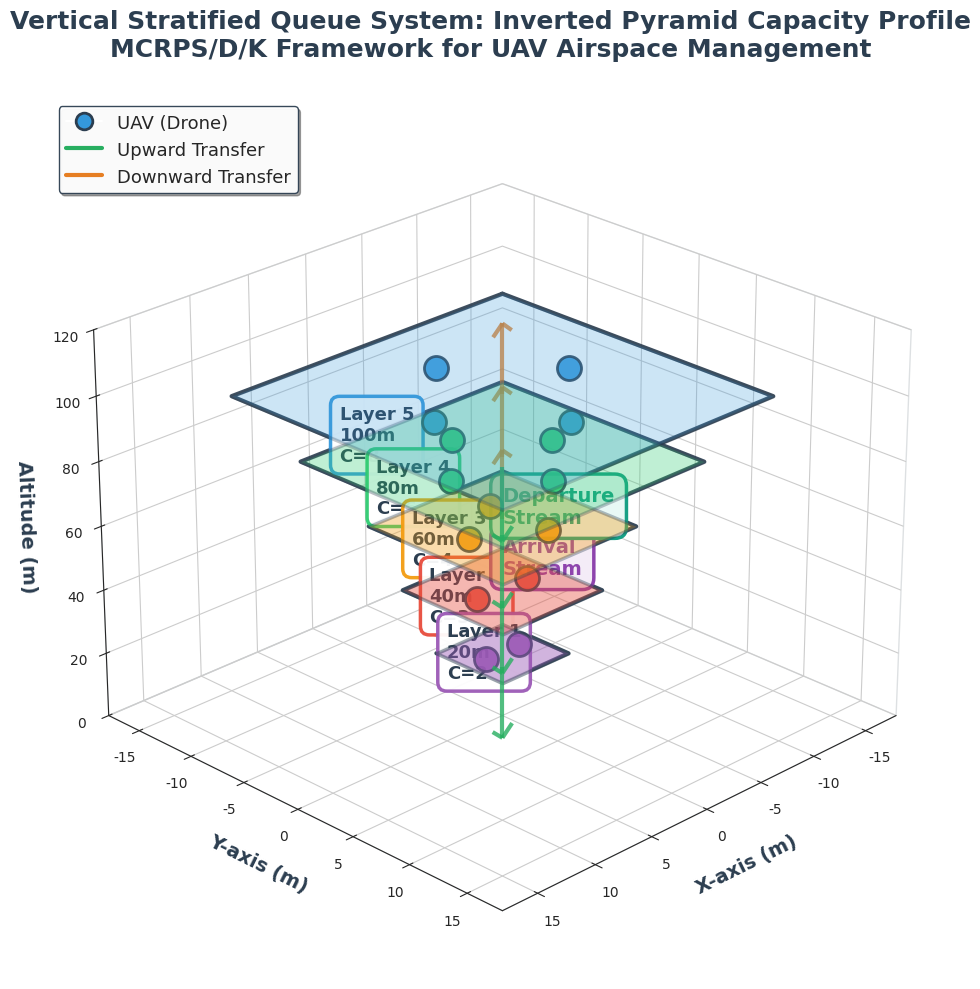

Write the Python code that produced this figure. (Note: this script raises an exception after producing the figure.)
"""
Beautiful 3D Vertical Stratified Queue System Structure (Figure 1)
Beautiful 3D Vertical Stratified Queue System Structure
"""

import matplotlib.pyplot as plt
from mpl_toolkits.mplot3d import Axes3D
from mpl_toolkits.mplot3d.art3d import Poly3DCollection
import numpy as np
import seaborn as sns

# Set plotting style
sns.set_style("white")
plt.rcParams['font.sans-serif'] = ['Arial Unicode MS', 'SimHei', 'STHeiti']
plt.rcParams['axes.unicode_minus'] = False

# Create figure
fig = plt.figure(figsize=(16, 10))
ax = fig.add_subplot(111, projection='3d')

# Layer configuration (inverted pyramid)
layers = [
    {'name': 'Layer 5', 'height': 100, 'capacity': 8, 'color': '#3498DB', 'alpha': 0.25},
    {'name': 'Layer 4', 'height': 80, 'capacity': 6, 'color': '#2ECC71', 'alpha': 0.3},
    {'name': 'Layer 3', 'height': 60, 'capacity': 4, 'color': '#F39C12', 'alpha': 0.35},
    {'name': 'Layer 2', 'height': 40, 'capacity': 3, 'color': '#E74C3C', 'alpha': 0.4},
    {'name': 'Layer 1', 'height': 20, 'capacity': 2, 'color': '#9B59B6', 'alpha': 0.45},
]

# Draw each layer (inverted pyramid shape: larger capacity = wider layer)
for i, layer in enumerate(layers):
    z = layer['height']
    capacity = layer['capacity']

    # 根据容量计算层的大小（倒金字塔：容量大→面积大）
    size = capacity * 1.5  # 缩放因子

    # 定义层的四个角点
    x_range = [-size, size, size, -size, -size]
    y_range = [-size, -size, size, size, -size]
    z_range = [z, z, z, z, z]

    # 绘制层的底面
    verts = [list(zip(x_range[:-1], y_range[:-1], z_range[:-1]))]
    poly = Poly3DCollection(verts, alpha=layer['alpha'],
                           facecolor=layer['color'],
                           edgecolor='#2C3E50', linewidth=2.5)
    ax.add_collection3d(poly)

    # 绘制层的边框（加粗）
    ax.plot(x_range, y_range, z_range, color='#2C3E50', linewidth=3, alpha=0.9)

    # 添加层标签
    ax.text(size + 2, 0, z,
            f'{layer["name"]}\n{z}m\nC={capacity}',
            fontsize=13, fontweight='bold', color='#2C3E50',
            bbox=dict(boxstyle='round,pad=0.5', facecolor='white',
                     edgecolor=layer['color'], linewidth=2.5, alpha=0.95))

    # 在层中心绘制UAV示意（小球）
    num_uavs = min(capacity // 2 + 1, 4)  # 示意性显示UAV数量
    for j in range(num_uavs):
        theta = 2 * np.pi * j / num_uavs
        r = size * 0.5
        x_uav = r * np.cos(theta)
        y_uav = r * np.sin(theta)
        ax.scatter([x_uav], [y_uav], [z + 0.5],
                  c=layer['color'], s=300, marker='o',
                  edgecolors='#2C3E50', linewidths=2, alpha=0.9)

# 绘制层间传输箭头
for i in range(len(layers) - 1):
    z_from = layers[i]['height']
    z_to = layers[i + 1]['height']

    # 向上传输箭头
    ax.quiver(8, 8, z_from + 1, 0, 0, z_to - z_from - 2,
             color='#27AE60', arrow_length_ratio=0.15, linewidth=3, alpha=0.8)

    # 向下传输箭头
    ax.quiver(-8, -8, z_to - 1, 0, 0, -(z_to - z_from - 2),
             color='#E67E22', arrow_length_ratio=0.15, linewidth=3, alpha=0.8)

# Add arrival stream annotation
ax.text(-15, -15, 0, 'Arrival\nStream', fontsize=14, fontweight='bold',
        color='#8E44AD',
        bbox=dict(boxstyle='round,pad=0.6', facecolor='#F4ECF7',
                 edgecolor='#8E44AD', linewidth=2.5))
ax.quiver(-13, -13, 0, 6, 6, 5, color='#8E44AD', arrow_length_ratio=0.2,
         linewidth=3.5, alpha=0.9)

# Add departure stream annotation
ax.text(15, 15, 105, 'Departure\nStream', fontsize=14, fontweight='bold',
        color='#16A085',
        bbox=dict(boxstyle='round,pad=0.6', facecolor='#E8F8F5',
                 edgecolor='#16A085', linewidth=2.5))

# Add legend
legend_elements = [
    plt.Line2D([0], [0], marker='o', color='w',
              markerfacecolor='#3498DB', markersize=12,
              markeredgecolor='#2C3E50', markeredgewidth=2,
              label='UAV (Drone)'),
    plt.Line2D([0], [0], color='#27AE60', linewidth=3,
              label='Upward Transfer'),
    plt.Line2D([0], [0], color='#E67E22', linewidth=3,
              label='Downward Transfer'),
]

ax.legend(handles=legend_elements, loc='upper left', fontsize=13,
         framealpha=0.95, edgecolor='#2C3E50', fancybox=True, shadow=True)

# Set axis labels and title
ax.set_xlabel('X-axis (m)', fontsize=14, fontweight='bold', color='#2C3E50', labelpad=10)
ax.set_ylabel('Y-axis (m)', fontsize=14, fontweight='bold', color='#2C3E50', labelpad=10)
ax.set_zlabel('Altitude (m)', fontsize=14, fontweight='bold', color='#2C3E50', labelpad=10)

ax.set_title('Vertical Stratified Queue System: Inverted Pyramid Capacity Profile\n'
             'MCRPS/D/K Framework for UAV Airspace Management',
             fontsize=18, fontweight='bold', pad=30, color='#2C3E50')

# Set viewing angle
ax.view_init(elev=25, azim=45)

# Set axis ranges
ax.set_xlim([-18, 18])
ax.set_ylim([-18, 18])
ax.set_zlim([0, 120])

# Background color
ax.xaxis.pane.fill = False
ax.yaxis.pane.fill = False
ax.zaxis.pane.fill = False
ax.xaxis.pane.set_edgecolor('#BDC3C7')
ax.yaxis.pane.set_edgecolor('#BDC3C7')
ax.zaxis.pane.set_edgecolor('#BDC3C7')

# Grid
ax.grid(True, alpha=0.2, linestyle='--', linewidth=1)

plt.tight_layout()
plt.savefig('../../Figures/analysis/figure3_3d_structure.png', dpi=400, bbox_inches='tight', facecolor='white')
print("✅ Beautiful 3D Structure Figure Saved: figure3_3d_structure.png")
plt.close()
